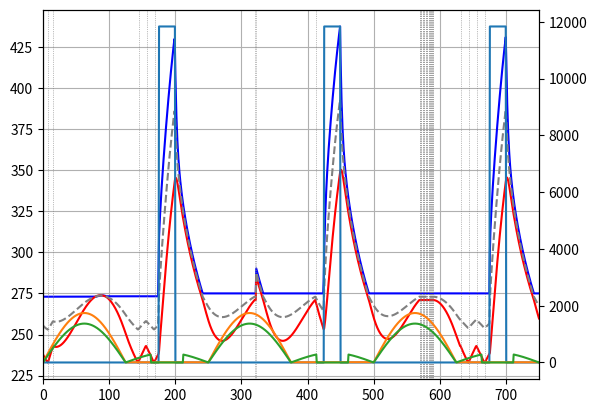

Write the Python code that produced this figure.
"""
[redacted]
Date: 10/04/2020

This file contains a thermal assessment of a solar power satellite. The calculations are based on the original work from 
study 017.

Deployable Panel Radiator - 47th International Conference on Environmental Systems
"""

import numpy as np
import matplotlib.pyplot as plt
from scipy.interpolate import interp1d
from scipy import integrate


class ThermalAnalysisConstants(object):
    """
    Structure to store the constants used in thermal analysis
    """
    stefan_boltzmann = 5.670374e-8
    solar_irradiance = 1370.0
    r_moon = 1731.0
    aluminium_heat_capacity = 881.0

    def __init__(self, panel_area=10.0, 
                 front_emissivity=0.78, front_absorptivity=0.05, 
                 back_emissivity=0.87, back_absorptivity=0.2, 
                 panel_inclination=np.pi/3.0,
                 orbit_altitude=1300.0,
                 p_las=19.725e3, laser_efficiency=0.4, power_fraction=0.1,
                 targ_theta=3*np.pi/2,
                 laser_mass=25.0, radiator_mass=100.0):
        """
        Initialise design based constants
        """
        # Design based
        self.panel_area = panel_area                    # Area of individual radiator panels
        self.front_emissivity = front_emissivity        # Infrared emissivity of Moon facing side
        self.front_absorptivity = front_absorptivity    # Solar absorptivity of Moon facing side
        self.back_emissivity = back_emissivity          # Infrared emissivity of panel back
        self.back_absorptivity = back_absorptivity      # Solar absorptivity of panel back
        self.panel_inclination = panel_inclination                  # Tilt of panel from the lunar equatorial plane

        self.p_las = p_las
        self.laser_efficiency = laser_efficiency
        self.power_fraction = power_fraction

        self.targ_theta = targ_theta

        self.orbit_altitude = orbit_altitude            # Orbit altitude in km

        self.laser_heat_capacity = laser_mass * ThermalAnalysisConstants.aluminium_heat_capacity
        self.radiator_heat_capacity = radiator_mass * ThermalAnalysisConstants.aluminium_heat_capacity


def get_solar_heat(plot_result=False):
    # calculate surface projection of incident sunlight onto panel
    phi_tilt = ta_struct.panel_inclination
    cos_elevation_angle = np.abs(np.sin(theta) * np.cos(phi_tilt))

    # calculate angles where Sun is blocked by Moon
    r_orbit = ta_struct.r_moon + ta_struct.orbit_altitude
    eclipse_theta = np.arcsin(ta_struct.r_moon / r_orbit)

    # Calculate thermal emissivity
    solar_absorptivity = np.zeros(theta.shape)
    solar_absorptivity[theta < np.pi] = ta_struct.back_absorptivity
    solar_absorptivity[theta >= np.pi] = ta_struct.front_absorptivity
    solar_absorptivity[np.logical_and(theta > 3 * np.pi / 2 - eclipse_theta, theta < 3 * np.pi / 2 + eclipse_theta)] = 0.0

    # calculate power
    p_sol = ta_struct.solar_irradiance * ta_struct.panel_area * solar_absorptivity * cos_elevation_angle

    if plot_result:
        plt.figure()
        plt.plot(theta, p_sol)
        plt.show()
    
    return p_sol

def get_lunar_heat(plot_result=False):
    phi_tilt = ta_struct.panel_inclination
    surface_projection = np.cos(phi_tilt)

    # Approximate lunar temperature based on thermal equilibrium and known night temperature
    lunar_temperature = np.zeros(theta.shape)
    lunar_temperature[theta < np.pi] = (1370.0 * np.sin(theta[theta < np.pi]) / ta_struct.stefan_boltzmann) ** 0.25
    lunar_temperature[lunar_temperature < 100.0] = 100.0
    
    lunar_irradiance = ta_struct.stefan_boltzmann * lunar_temperature ** 4 * (ta_struct.r_moon / (ta_struct.r_moon + ta_struct.orbit_altitude)) ** 2
    p_lunar = lunar_irradiance * ta_struct.panel_area * ta_struct.front_emissivity * surface_projection

    if plot_result:
        plt.figure()
        plt.plot(theta, p_lunar)
        plt.show()

    return p_lunar

def get_laser_power(plot_result=False):
    # Get theta angles when laser is beaming power
    targ_theta = ta_struct.targ_theta
    power_fraction = ta_struct.power_fraction
    min_power_theta = targ_theta - np.pi * power_fraction
    max_power_theta = targ_theta + np.pi * power_fraction
    assert min_power_theta > 0.0
    assert max_power_theta < 2 * np.pi

    p_las = np.zeros(theta.shape)
    p_las[np.logical_and(theta > min_power_theta, theta < max_power_theta)] = ta_struct.p_las * (1.0 - ta_struct.laser_efficiency)

    return p_las


if __name__ == '__main__':
    # Generate periodic domain and variable struct
    num_pts = 1001
    theta = np.linspace(0.0, 2 * np.pi, num_pts)
    ta_struct = ThermalAnalysisConstants()
    p_sol = get_solar_heat(plot_result=False)
    p_lun = get_lunar_heat(plot_result=False)
    p_las = get_laser_power()
    p_sol_interp = interp1d(theta, p_sol)
    p_lun_interp = interp1d(theta, p_lun)
    p_las_interp = interp1d(theta, p_las)

    # Get laser heating period for heat switch in integrator
    targ_theta = ta_struct.targ_theta
    power_fraction = ta_struct.power_fraction
    min_power_theta = targ_theta - np.pi * power_fraction
    max_power_theta = targ_theta + np.pi * power_fraction
    assert min_power_theta > 0.0
    assert max_power_theta < 2 * np.pi

    # Set up full simulation time and additional structures
    n_periods = 3
    period = 250.0 * 60.0
    t_end = n_periods * period
    t_sim = 0.0
    t = np.linspace(0.0, t_end, num_pts)
    angle_to_time = period / (2 * np.pi)
    phi_tilt = ta_struct.panel_inclination
    T_las_final = np.zeros(t.shape)
    T_rad_final = np.zeros(t.shape)
    heater_on = False
    laser_coupled=False
    T_las= 273.0
    T_rad = 238.0
    start_idx = 0
    num_iter = 0
    start_idx_glob_prev = 0
    break_points = list()
    while t_sim < t_end:
        start_idx_glob_prev += start_idx

        def integration_model(y, time, laser_coupled=False, heater_on=False):
            T_las = y[0]
            T_rad = y[1]
            local_theta = (time / angle_to_time) % (2 * np.pi)

            # Calculate laser change in temperature
            if (local_theta > min_power_theta and local_theta < max_power_theta):
                p_las = ta_struct.p_las * (1.0 - ta_struct.laser_efficiency)
            else:
                p_las = 0.0

            if (0.5 * (T_las + T_rad) > 273.0):
                p_las2rad = (T_las - T_rad) * 2 * 60.0
            else:
                p_las2rad = 0.0
            
            p_tot = p_las - p_las2rad
            dTlas_dt = p_tot / ta_struct.laser_heat_capacity
            
            p_sol = p_sol_interp(local_theta)
            p_lun = p_lun_interp(local_theta)
            if (heater_on and T_rad <= 243.0):
                p_heater = 2500.0
            elif (heater_on and T_rad > 243.0):
                p_heater = 0.0
            elif (not heater_on and T_rad > 233.0):
                p_heater = 0.0
            elif (not heater_on and T_rad <= 233.0):
                p_heater = 2500.0
            else:
                print(T_rad, heater_on)

            p_rad = ta_struct.front_emissivity * ta_struct.stefan_boltzmann * T_rad ** 4 * ta_struct.panel_area
            p_tot_rad = p_sol + p_lun + p_heater + p_las2rad - p_rad
            
            dTRad_dt = p_tot_rad / ta_struct.radiator_heat_capacity

            return [dTlas_dt, dTRad_dt]
        if start_idx_glob_prev == 0:
            T = integrate.odeint(integration_model, [T_las, T_rad], t[start_idx_glob_prev + 1:], args=(laser_coupled, heater_on), hmin=1.0e-6, hmax=1000.0)
        else:
            T = integrate.odeint(integration_model, [T_las, T_rad], t[start_idx_glob_prev + 1:], args=(laser_coupled, heater_on), hmin=1.0e-6, hmax=1000.0)
        T_las = T[:, 0]
        T_rad = T[:, 1]

        # Test if simulation has finished
        dT_las = np.abs(np.diff(T_las))
        dT_rad = np.abs(np.diff(T_rad))
        las_zero_indices = np.where(dT_las > 25.0)[0]
        rad_zero_indices = np.where(dT_rad > 25.0)[0]
        if len(rad_zero_indices) == 0:
            T_las_final[start_idx_glob_prev+1:] = T_las
            T_rad_final[start_idx_glob_prev+1:] = T_rad
            break

        # Plot intermediate integrations, removing large number from results outside of integration
        start_idx = min(las_zero_indices[0], rad_zero_indices[0])
        T_las[start_idx+1:] = 0.0
        T_rad[start_idx+1:] = 0.0
        
        # Find new start index and store results from integration
        t_sim = t[start_idx_glob_prev + start_idx + 1]
        T_las_final[start_idx_glob_prev:start_idx_glob_prev + start_idx+1] = T_las[:start_idx+1]
        T_rad_final[start_idx_glob_prev:start_idx_glob_prev + start_idx+1] = T_rad[:start_idx+1]

        # Determine switch that has been triggered
        T_las = T[start_idx, 0]
        T_rad = T[start_idx, 1]
        assert 400.0 > T_las >= 232.99, T_las
        assert 400.0 > T_rad >= 232.99, T_rad
        T_averaged = 0.5 * (T_rad + T_las)
        if np.isclose(T_rad, 233.0, atol=0.25):
            print("Heater on", T_las, T_rad, T_averaged, t_sim)
            heater_on = True
        elif np.isclose(T_rad, 243.0, atol=0.25):
            print("Heater off", T_las, T_rad, T_averaged, t_sim)
            heater_on = False
        elif np.isclose(T_averaged, 273.0, atol=0.25):
            if T_averaged > 273.0:
                print("Laser de-coupled", T_las, T_rad, T_averaged, t_sim)
                laser_coupled=False
            else:
                print("Laser Coupled", T_las, T_rad, T_averaged, t_sim)
                laser_coupled=True
        else:
            # This is triggered by discontinuities in the solar and lunar irradiance
            pass

        # store break points
        break_points.append(t_sim)

    print(len(break_points))

    t /= 60.0
    fig, ax = plt.subplots()
    ax.plot(t, T_las_final, c='b')
    ax.plot(t, T_rad_final, c='r')
    ax.plot(t, 0.5 * (T_rad_final + T_las_final), linestyle='--', c='grey')
    for t_bp in break_points:
        ax.axvline(t_bp / 60.0, linestyle=':', c='grey', linewidth=0.5)
    ax.grid()
    ax.set_xlim([0.0, t[-1]])
    ax2 = ax.twinx()
    ax2.plot(t, p_las_interp((t * 60.0 / angle_to_time) % (2 * np.pi)))
    ax2.plot(t, p_lun_interp((t * 60.0 / angle_to_time) % (2 * np.pi)))
    ax2.plot(t, p_sol_interp((t * 60.0 / angle_to_time) % (2 * np.pi)))
    plt.show()

